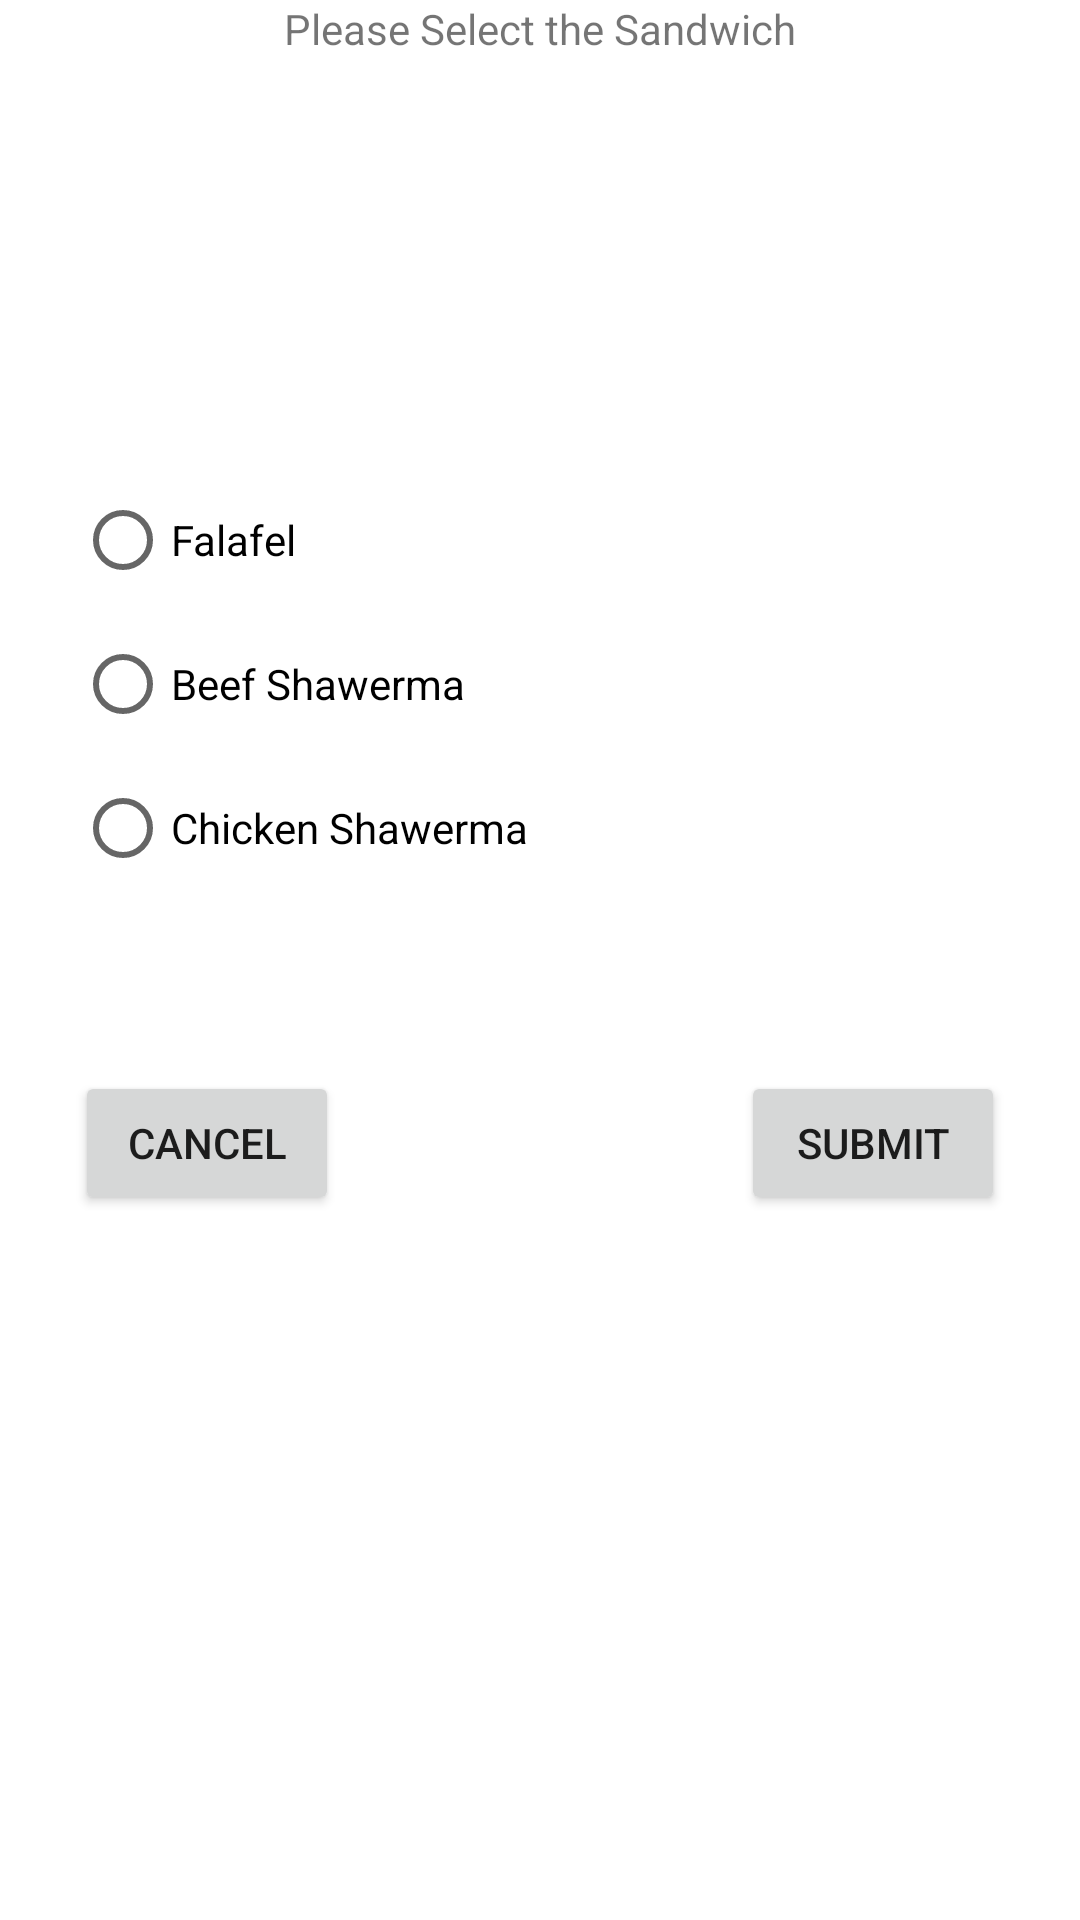

Write the Android layout XML for this screen, with the resource values it uses.
<!-- AndroidManifest.xml: application theme Theme.DiallogFragment -->
<!-- res/layout/fragment_sandwich_dialog.xml -->
<?xml version="1.0" encoding="utf-8"?>
<androidx.constraintlayout.widget.ConstraintLayout xmlns:app="http://schemas.android.com/apk/res-auto"
    xmlns:tools="http://schemas.android.com/tools"
    android:layout_width="match_parent"
    xmlns:android="http://schemas.android.com/apk/res/android" android:layout_height="match_parent" >

    <TextView
        android:layout_width="wrap_content"
        android:layout_height="wrap_content"
        android:text="Please Select the Sandwich"
        android:id="@+id/textviewrating"
        app:layout_constraintRight_toRightOf="parent"
        app:layout_constraintLeft_toLeftOf="parent"
        app:layout_constraintTop_toTopOf="parent" />


    <RadioGroup
        android:id="@+id/RatingRadioGroup"
        android:layout_width="400dp"
        android:layout_height="wrap_content"
        android:layout_marginTop="112dp"
        android:padding="25dp"
        app:layout_constraintHorizontal_bias="1.0"
        app:layout_constraintRight_toRightOf="parent"
        app:layout_constraintStart_toStartOf="parent"
        app:layout_constraintTop_toBottomOf="@+id/textviewrating" >
          <RadioButton
            android:id="@+id/excellentRB"
            android:layout_width="wrap_content"
            android:layout_height="wrap_content"
            android:text="Falafel" />

        <RadioButton
            android:id="@+id/vgoodRB"
            android:layout_width="wrap_content"
            android:layout_height="wrap_content"
            android:text="Beef Shawerma" />

        <RadioButton
            android:id="@+id/goodRB"
            android:layout_width="wrap_content"
            android:layout_height="wrap_content"
            android:text="Chicken Shawerma" />

    </RadioGroup>

    <Button
        android:id="@+id/cancelBT"
        android:layout_width="wrap_content"
        android:layout_height="wrap_content"
        android:layout_marginTop="32dp"
        android:text="Cancel"
        app:layout_constraintTop_toBottomOf="@+id/RatingRadioGroup"
        app:layout_constraintLeft_toLeftOf="parent"
        android:layout_marginLeft="25dp"
        />

    <Button
        android:id="@+id/submitBT"
        android:layout_width="wrap_content"
        android:layout_height="wrap_content"
        android:layout_marginStart="156dp"
        android:layout_marginTop="32dp"
        android:text="Submit"
        app:layout_constraintRight_toRightOf="parent"
        android:layout_marginRight="25dp"
        app:layout_constraintTop_toBottomOf="@+id/RatingRadioGroup" />

</androidx.constraintlayout.widget.ConstraintLayout>
<!-- resources referenced by this layout -->
<resources>
  <style name="Theme.DiallogFragment" parent="Theme.MaterialComponents.DayNight.DarkActionBar">
          
          <item name="colorPrimary">@color/purple_500</item>
          <item name="colorPrimaryVariant">@color/purple_700</item>
          <item name="colorOnPrimary">@color/white</item>
          
          <item name="colorSecondary">@color/teal_200</item>
          <item name="colorSecondaryVariant">@color/teal_700</item>
          <item name="colorOnSecondary">@color/black</item>
          
          <item name="android:statusBarColor" tools:targetApi="l">?attr/colorPrimaryVariant</item>
          
      </style>
  <!-- not gathered from this repository: default colours our renderer supplied (Android Studio template values) -->
  <color name="purple_500">#FF6200EE</color>
  <color name="purple_700">#FF3700B3</color>
  <color name="teal_200">#FF03DAC5</color>
  <color name="teal_700">#FF018786</color>
  <color name="black">#FF000000</color>
  <color name="white">#FFFFFFFF</color>
</resources>
